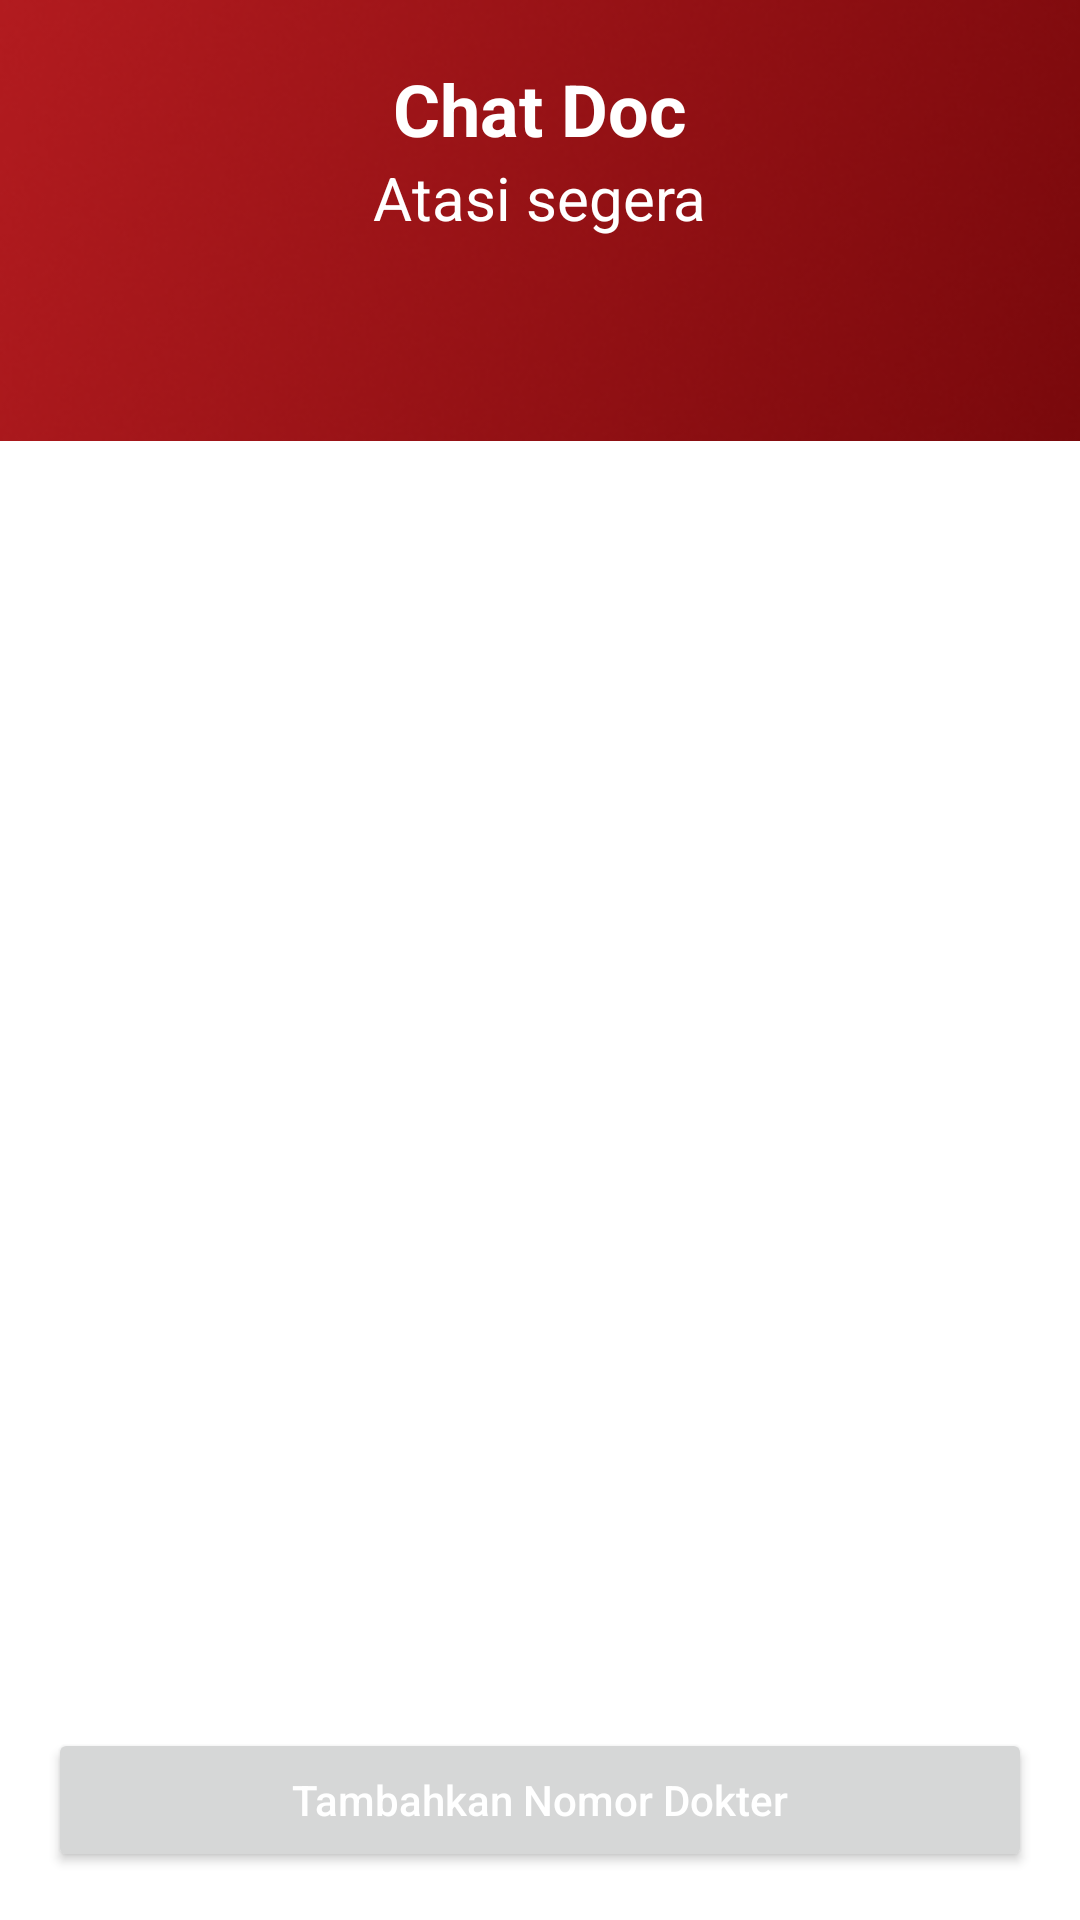

The Android layout XML behind this screen, and the referenced resources:
<!-- AndroidManifest.xml: application theme Theme.TelkomPengmas -->
<!-- res/layout/fragment_chat_doc.xml -->
<?xml version="1.0" encoding="utf-8"?>
<androidx.constraintlayout.widget.ConstraintLayout xmlns:android="http://schemas.android.com/apk/res/android"
    xmlns:tools="http://schemas.android.com/tools"
    android:layout_width="match_parent"
    android:layout_height="match_parent"
    xmlns:app="http://schemas.android.com/apk/res-auto"
    tools:context=".ui.main.posyandu.ChatDocFragment">

    <ImageView
        android:layout_width="0dp"
        android:layout_height="wrap_content"
        android:src="@drawable/home_red"
        android:scaleType="centerCrop"
        app:layout_constraintTop_toTopOf="parent"
        app:layout_constraintStart_toStartOf="parent"
        app:layout_constraintEnd_toEndOf="parent"/>

    <TextView
        android:id="@+id/chat_doc_title"
        android:layout_width="wrap_content"
        android:layout_height="wrap_content"
        android:text="@string/chat_doc"
        android:textSize="24sp"
        android:textStyle="bold"
        android:textColor="@color/white"
        android:layout_marginTop="20dp"
        app:layout_constraintTop_toTopOf="parent"
        app:layout_constraintStart_toStartOf="parent"
        app:layout_constraintEnd_toEndOf="parent"/>

    <TextView
        android:id="@+id/chat_doc_subtitle"
        android:layout_width="wrap_content"
        android:layout_height="wrap_content"
        android:text="@string/atasi_segera"
        android:textSize="20sp"
        android:textColor="@color/white"
        app:layout_constraintTop_toBottomOf="@id/chat_doc_title"
        app:layout_constraintStart_toStartOf="@id/chat_doc_title"
        app:layout_constraintEnd_toEndOf="@id/chat_doc_title"/>

    <androidx.recyclerview.widget.RecyclerView
        android:id="@+id/chat_doc_rv"
        android:layout_width="0dp"
        android:layout_height="0dp"
        android:layout_marginStart="@dimen/root"
        android:layout_marginTop="15dp"
        android:layout_marginEnd="@dimen/root"
        app:layout_constraintBottom_toTopOf="@+id/add_doctor"
        app:layout_constraintEnd_toEndOf="parent"
        app:layout_constraintStart_toStartOf="parent"
        app:layout_constraintTop_toBottomOf="@id/chat_doc_subtitle"
        tools:itemCount="2"
        tools:listitem="@layout/item_chat_doc" />

    <Button
        android:id="@+id/add_doctor"
        android:layout_width="0dp"
        android:layout_height="wrap_content"
        android:text="Tambahkan Nomor Dokter"
        android:textAllCaps="false"
        android:textColor="@color/white"
        android:layout_marginTop="25dp"
        android:layout_marginBottom="30dp"
        android:layout_margin="@dimen/root"
        app:layout_constraintBottom_toBottomOf="parent"
        app:layout_constraintStart_toStartOf="parent"
        app:layout_constraintEnd_toEndOf="parent"/>

</androidx.constraintlayout.widget.ConstraintLayout>
<!-- res/layout/item_chat_doc.xml (included above) -->
<?xml version="1.0" encoding="utf-8"?>
<androidx.cardview.widget.CardView xmlns:android="http://schemas.android.com/apk/res/android"
    xmlns:app="http://schemas.android.com/apk/res-auto"
    android:layout_width="match_parent"
    android:layout_height="wrap_content"
    xmlns:tools="http://schemas.android.com/tools"
    android:layout_marginBottom="8dp">

    <androidx.constraintlayout.widget.ConstraintLayout
        android:layout_width="match_parent"
        android:layout_height="wrap_content">

        <de.hdodenhof.circleimageview.CircleImageView
            android:id="@+id/chat_doc_avatar"
            android:layout_width="60dp"
            android:layout_height="60dp"
            android:layout_margin="10dp"
            android:src="@drawable/doctor_profile"
            app:layout_constraintBottom_toBottomOf="parent"
            app:layout_constraintStart_toStartOf="parent"
            app:layout_constraintTop_toTopOf="parent" />

        <TextView
            android:id="@+id/chat_doc_name"
            android:layout_width="wrap_content"
            android:layout_height="wrap_content"
            android:text="Dr.Siti Suka Soto"
            android:textStyle="bold"
            android:textSize="16sp"
            android:layout_marginStart="@dimen/root"
            app:layout_constraintTop_toTopOf="@id/chat_doc_avatar"
            app:layout_constraintStart_toEndOf="@id/chat_doc_avatar"
            app:layout_constraintBottom_toBottomOf="@id/chat_doc_avatar"/>

        <Button
            android:id="@+id/chat_doc_btn"
            android:layout_width="wrap_content"
            android:layout_height="wrap_content"
            android:text="@string/chat"
            android:textAllCaps="false"
            android:textColor="@color/white"
            android:textSize="12sp"
            android:layout_marginEnd="10dp"
            app:layout_constraintBottom_toBottomOf="@+id/chat_doc_avatar"
            app:layout_constraintEnd_toEndOf="parent"
            app:layout_constraintTop_toTopOf="@+id/chat_doc_avatar" />

    </androidx.constraintlayout.widget.ConstraintLayout>

</androidx.cardview.widget.CardView>
<!-- resources referenced by this layout -->
<resources>
  <color name="white">#FFFFFFFF</color>
  <dimen name="root">16dp</dimen>
  <!-- drawable home_red: png bitmap (drawable, 45566 bytes) -->
  <string name="atasi_segera">Atasi segera</string>
  <string name="chat">Chat</string>
  <string name="chat_doc">Chat Doc</string>
  <style name="Theme.TelkomPengmas" parent="Theme.MaterialComponents.Light.NoActionBar">
          
          <item name="colorPrimary">@color/primary</item>
          <item name="colorPrimaryVariant">@color/primary_dark</item>
          <item name="colorOnPrimary">@color/black</item>
          <item name="android:statusBarColor" tools:targetApi="l">?attr/colorPrimaryVariant</item>
      </style>
  <color name="primary">#B21B1F</color>
  <color name="primary_dark">#491919</color>
  <color name="black">#FF000000</color>
</resources>
